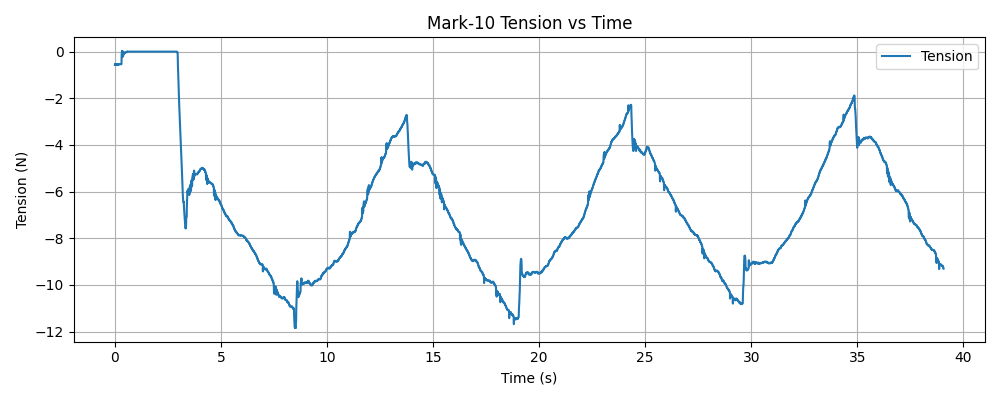

The table this chart was drawn from, first rows:
timestamp, tension (N)
1769546156, -0.56
1769546156, -0.54
1769546156, -0.54
1769546156, -0.56
1769546156, -0.54
1769546156, -0.56
1769546156, -0.54
1769546156, -0.56
1769546156, -0.56
1769546156, -0.54
1769546156, -0.56
1769546156, -0.56
1769546156, -0.54
1769546156, -0.56
1769546156, -0.54
1769546156, -0.56
1769546156, -0.54
1769546156, -0.54
1769546156, -0.56
1769546156, -0.54
1769546156, -0.54
1769546156, -0.56
1769546156, -0.54
1769546156, -0.56
1769546156, -0.54
1769546156, -0.56
1769546156, -0.56
1769546156, -0.54
1769546156, -0.56
1769546156, -0.54
1769546156, -0.56
1769546156, -0.54
1769546156, -0.56
1769546156, -0.54
1769546156, -0.54
1769546156, -0.56
1769546156, -0.54
1769546156, -0.56
1769546156, -0.56
1769546156, -0.56
1769546156, -0.56
1769546156, -0.54
1769546156, -0.56
1769546156, -0.54
1769546156, -0.56
1769546156, -0.56
1769546156, -0.54
1769546156, -0.56
1769546156, -0.56
1769546156, -0.56
1769546156, -0.56
1769546157, -0.54
1769546157, -0.56
1769546157, -0.56
1769546157, -0.56
1769546157, -0.56
1769546157, -0.54
1769546157, -0.54
1769546157, -0.56
1769546157, -0.54
... 12,958 more rows
